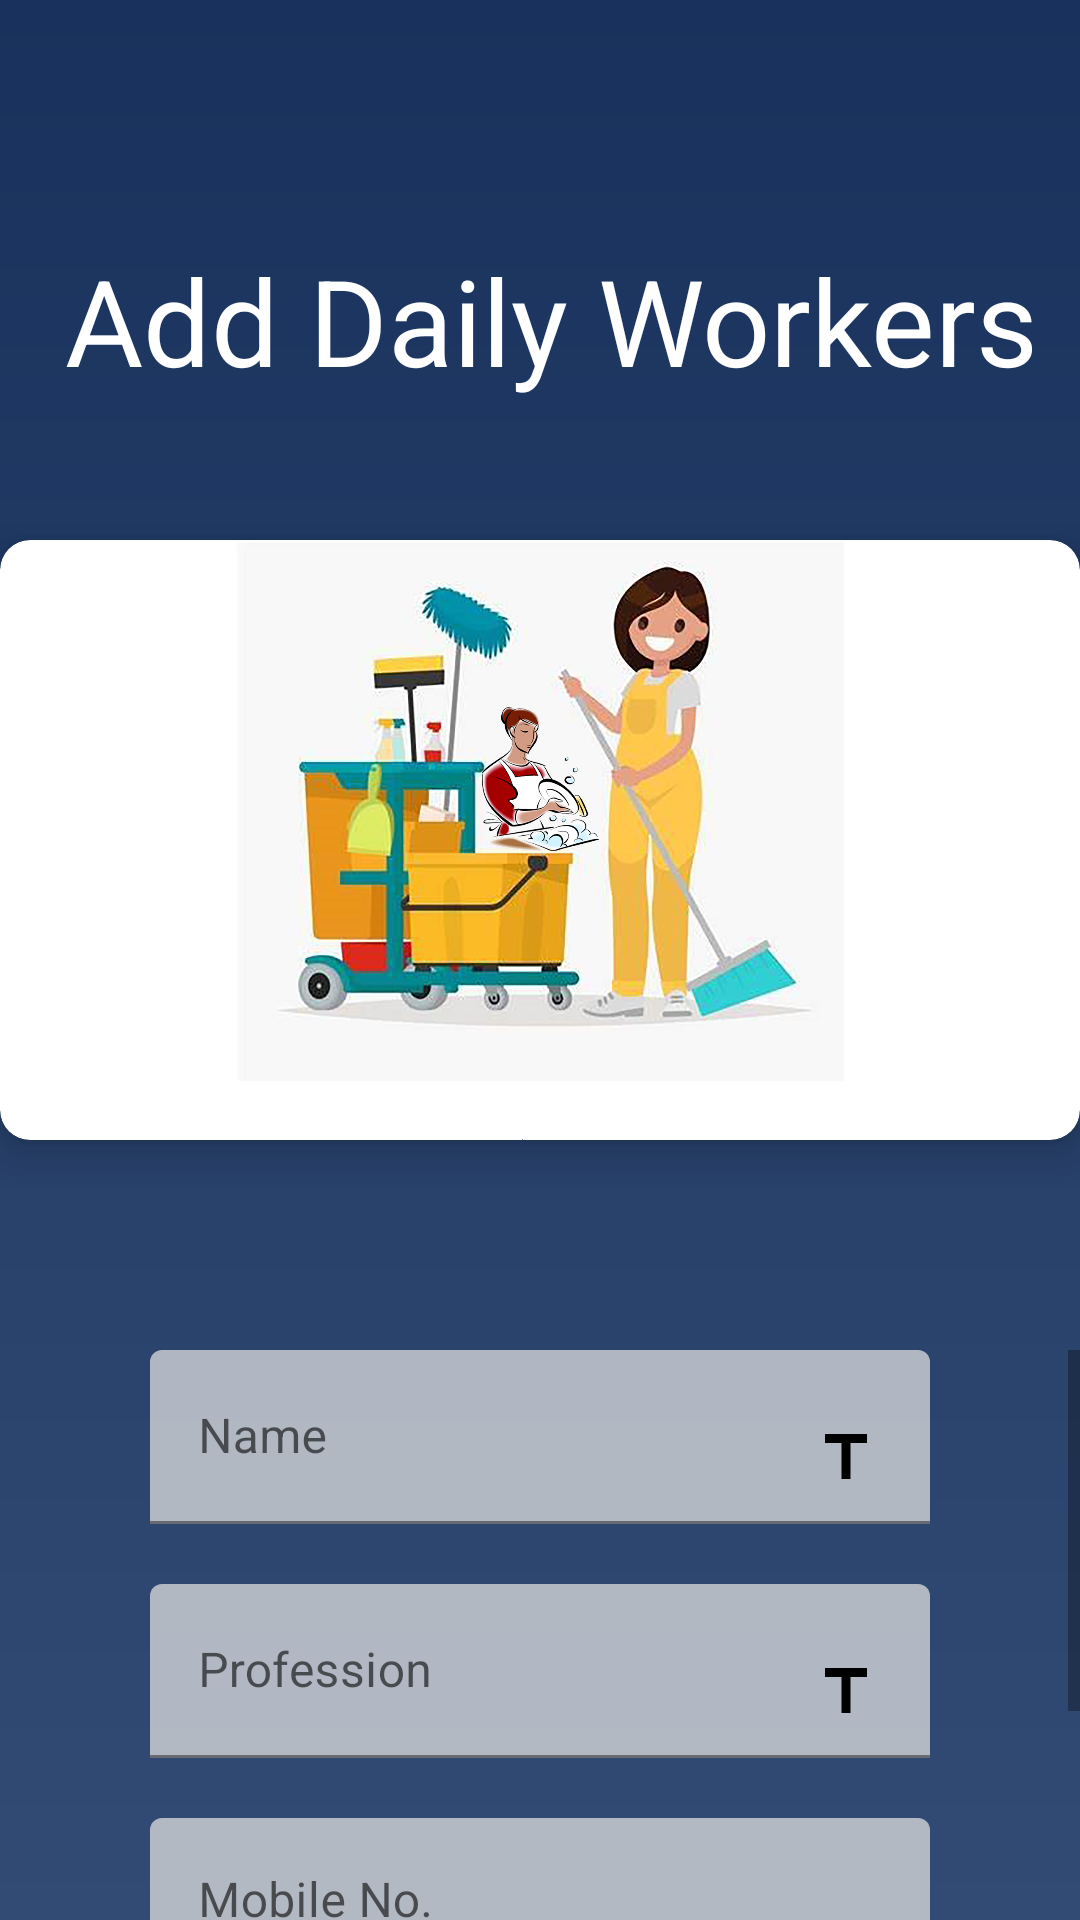

The Android layout XML behind this screen, and the referenced resources:
<!-- AndroidManifest.xml: application theme Theme.ESocietyManagement -->
<!-- res/layout/activity_daily_workers_details.xml -->
<?xml version="1.0" encoding="utf-8"?>
<androidx.constraintlayout.widget.ConstraintLayout xmlns:android="http://schemas.android.com/apk/res/android"
    xmlns:app="http://schemas.android.com/apk/res-auto"
    xmlns:tools="http://schemas.android.com/tools"
    android:layout_width="match_parent"
    android:layout_height="match_parent"
    tools:context=".DailyWorkersDetails"
    android:background="@drawable/gradient">



    <TextView
        android:id="@+id/textView5"
        android:layout_width="wrap_content"
        android:layout_height="wrap_content"
        android:layout_marginStart="20dp"
        android:layout_marginTop="80dp"
        android:text="Add Daily Workers"
        android:textColor="@color/white"
        android:textSize="40sp"
        app:layout_constraintEnd_toEndOf="parent"
        app:layout_constraintHorizontal_bias="0.11"
        app:layout_constraintStart_toStartOf="parent"
        app:layout_constraintTop_toTopOf="parent" />

    <androidx.cardview.widget.CardView
        android:id="@+id/cardView3"
        android:layout_width="match_parent"
        android:layout_height="200dp"
        android:layout_marginTop="180dp"
        app:cardCornerRadius="10dp"
        app:cardElevation="8dp"
        app:layout_constraintEnd_toEndOf="parent"
        app:layout_constraintStart_toStartOf="parent"
        app:layout_constraintTop_toTopOf="parent">

        <ImageView
            android:layout_width="match_parent"
            android:layout_height="220dp"
            android:src="@drawable/dailyserv" />
    </androidx.cardview.widget.CardView>


    <ScrollView
        android:id="@+id/scrollView2"
        android:layout_width="match_parent"
        android:layout_marginTop="450dp"
        android:layout_height="match_parent"
        app:layout_constraintBottom_toBottomOf="parent"
        app:layout_constraintEnd_toEndOf="parent"
        app:layout_constraintStart_toStartOf="parent"
        app:layout_constraintTop_toBottomOf="@+id/cardView3">

        <LinearLayout
            android:id="@+id/linearLayout"
            android:layout_width="match_parent"
            android:layout_height="match_parent"
            android:gravity="center"
            android:orientation="vertical"
            app:layout_constraintEnd_toEndOf="parent"
            app:layout_constraintStart_toStartOf="parent"
            app:layout_constraintTop_toBottomOf="@+id/textView5">


            <com.google.android.material.textfield.TextInputLayout
                android:id="@+id/wname"
                style="@style/ThemeOverlay.Material3.AutoCompleteTextView.OutlinedBox"
                android:layout_width="match_parent"
                android:layout_height="wrap_content"
                android:gravity="center"
                android:paddingStart="50dp"
                android:paddingEnd="50dp"
                android:theme="@style/ThemeOverlay.Material3.AutoCompleteTextView.OutlinedBox">


                <androidx.appcompat.widget.AppCompatEditText
                    android:layout_width="match_parent"
                    android:layout_height="wrap_content"
                    android:backgroundTint="#BEDFDFDF"
                    android:drawableEnd="@drawable/ic_baseline_title_24"
                    android:hint="Name"
                    android:singleLine="true" />
            </com.google.android.material.textfield.TextInputLayout>


            <com.google.android.material.textfield.TextInputLayout
                android:id="@+id/txtmono"
                android:layout_width="match_parent"
                android:layout_height="wrap_content"
                android:layout_marginTop="20dp"
                android:gravity="center"
                android:paddingStart="50dp"
                android:paddingEnd="50dp">

            </com.google.android.material.textfield.TextInputLayout>

            <com.google.android.material.textfield.TextInputLayout
                android:id="@+id/wprofession"
                android:layout_width="match_parent"
                android:layout_height="wrap_content"
                android:layout_marginTop="0dp"
                android:gravity="center"
                android:paddingStart="50dp"
                android:paddingEnd="50dp">

                <androidx.appcompat.widget.AppCompatEditText
                    android:layout_width="match_parent"
                    android:layout_height="wrap_content"
                    android:backgroundTint="#BEDFDFDF"
                    android:drawableEnd="@drawable/ic_baseline_title_24"
                    android:hint="Profession"
                    android:singleLine="true" />
            </com.google.android.material.textfield.TextInputLayout>

            <com.google.android.material.textfield.TextInputLayout
                android:id="@+id/wmobile"
                android:layout_width="match_parent"
                android:layout_height="wrap_content"
                android:layout_marginTop="20dp"
                android:gravity="center"
                android:paddingStart="50dp"
                android:paddingEnd="50dp">

                <androidx.appcompat.widget.AppCompatEditText
                    android:layout_width="match_parent"
                    android:layout_height="wrap_content"
                    android:backgroundTint="#BEDFDFDF"
                    android:drawableEnd="@drawable/ic_baseline_call_24"
                    android:hint="Mobile No. "
                    android:inputType="number"
                    android:singleLine="true" />
            </com.google.android.material.textfield.TextInputLayout>


            <RelativeLayout
                android:layout_width="match_parent"
                android:layout_height="wrap_content"
                android:layout_marginTop="40dp"
                android:gravity="center">

                <androidx.cardview.widget.CardView
                    android:layout_width="200dp"
                    android:layout_height="wrap_content"
                    android:backgroundTint="#00FFFF00"
                    app:cardCornerRadius="10dp"
                    app:cardElevation="2dp">

                    <Button
                        android:id="@+id/wadd"
                        android:layout_width="match_parent"
                        android:layout_height="match_parent"
                        android:backgroundTint="#9FE6E1E1"
                        android:gravity="center"
                        android:text="Add"
                        android:textAllCaps="false"
                        android:textColor="@color/black"
                        android:textSize="20sp" />
                </androidx.cardview.widget.CardView>
            </RelativeLayout>

        </LinearLayout>
    </ScrollView>
</androidx.constraintlayout.widget.ConstraintLayout>
<!-- resources referenced by this layout -->
<resources>
  <!-- drawable dailyserv: png bitmap (drawable, 893409 bytes) -->
  <!-- drawable gradient (drawable) -->
  <?xml version="1.0" encoding="utf-8"?>
  <shape xmlns:android="http://schemas.android.com/apk/res/android">
  
      <gradient
          android:startColor="#18325D"
          android:angle="270"
          android:endColor="#324B74">
      </gradient>
  
  </shape>
  <!-- drawable ic_baseline_title_24 (drawable) -->
  <vector android:autoMirrored="true" android:height="24dp"
      android:tint="#000000" android:viewportHeight="24"
      android:viewportWidth="24" android:width="24dp" xmlns:android="http://schemas.android.com/apk/res/android">
      <path android:fillColor="@android:color/white" android:pathData="M5,4v3h5.5v12h3V7H19V4z"/>
  </vector>
  <style name="Theme.ESocietyManagement" parent="Theme.MaterialComponents.DayNight.NoActionBar">
          
          <item name="colorPrimary">@color/purple_500</item>
          <item name="colorPrimaryVariant">@color/purple_700</item>
          <item name="colorOnPrimary">@color/white</item>
          
          <item name="colorSecondary">@color/teal_200</item>
          <item name="colorSecondaryVariant">@color/teal_700</item>
          <item name="colorOnSecondary">@color/black</item>
          
          <item name="android:statusBarColor">#04288A</item>
          
      </style>
  <!-- not gathered from this repository: default colours our renderer supplied (Android Studio template values) -->
  <color name="purple_500">#FF6200EE</color>
  <color name="purple_700">#FF3700B3</color>
  <color name="teal_200">#FF03DAC5</color>
  <color name="teal_700">#FF018786</color>
  <color name="black">#FF000000</color>
  <color name="white">#FFFFFFFF</color>
</resources>
